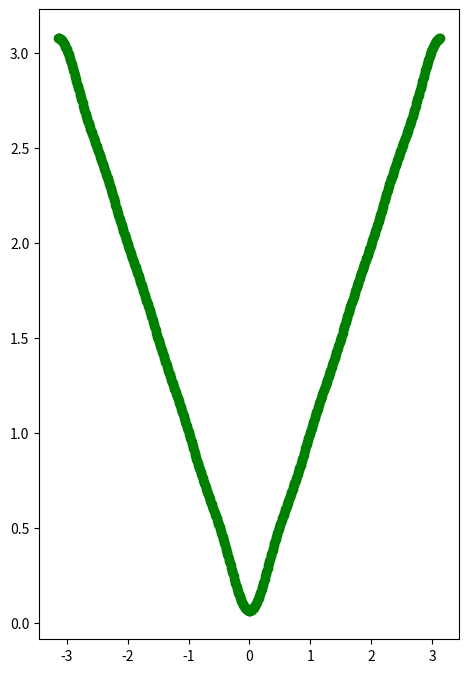

Python code for this plot:
import matplotlib.pyplot as plt
import math

def plot(x,y):
	fig = plt.figure(figsize=(7,7))
	ax = fig.add_axes([0.06, 0.05, 0.6, 0.9])
	ax.plot(x,y,'go-')
	plt.show()
	plt.close('all')

def getFn(x):
	f = math.pi/2
	for n in range(1,11):
		f = f + (((2*((-1)**n))-2)*math.cos(n*x))/(math.pi*n*n)
	return f

def start():
	end = int(math.pi*100*2)
	xarr,yarr = end*[None],end*[None]
	for x in range(0,end,1):
		x_offset = (x/100)-round(math.pi,2)
		xarr[x] = x_offset
		yarr[x] = getFn(x_offset)
	plot(xarr,yarr)
start()	
